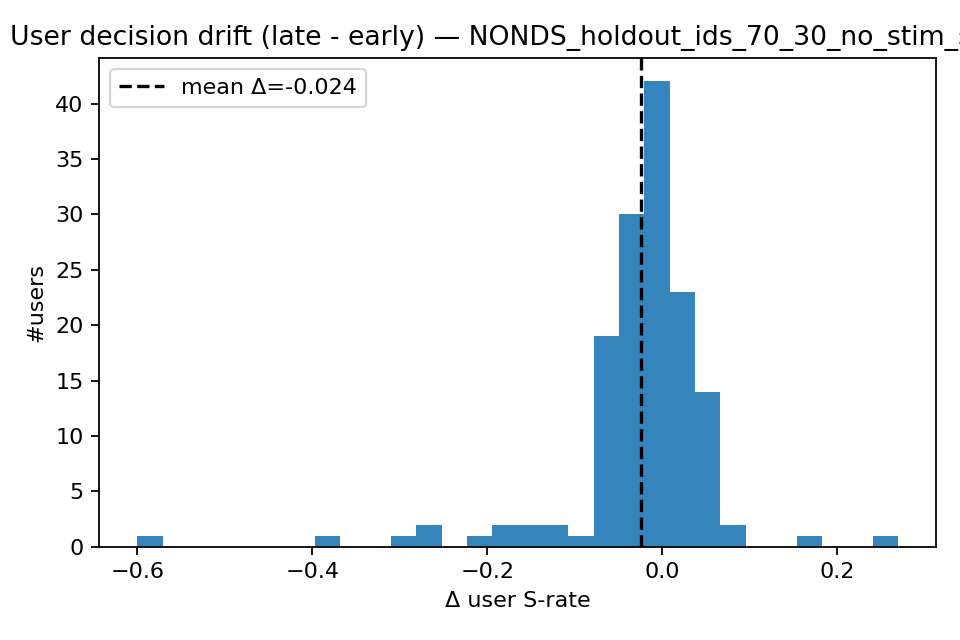

The file beside this chart, header and first rows:
id, early_userS, late_userS, delta_userS, early_evtS, late_evtS, delta_evtS
4, 0.3962, 0.3774, -0.01887, 0.3208, 0.2642, -0.0566
8, 0.3077, 0.2692, -0.03846, 0.3462, 0.2692, -0.07692
14, 0.375, 0.35, -0.025, 0.3, 0.3, 0.0
21, 0.3208, 0.3019, -0.01887, 0.2453, 0.283, 0.03774
22, 0.3208, 0.3396, 0.01887, 0.2453, 0.283, 0.03774
34, 0.375, 0.35, -0.025, 0.3, 0.3, 0.0
36, 0.3208, 0.3396, 0.01887, 0.2453, 0.283, 0.03774
46, 0.325, 0.35, 0.025, 0.3, 0.3, 0.0
53, 0.4, 0.325, -0.075, 0.3, 0.3, 0.0
55, 0.3585, 0.3019, -0.0566, 0.2453, 0.283, 0.03774
62, 0.3208, 0.3396, 0.01887, 0.2453, 0.283, 0.03774
65, 0.35, 0.4, 0.05, 0.3, 0.3, 0.0
74, 0.35, 0.35, 0.0, 0.3, 0.3, 0.0
75, 0.3019, 0.03774, -0.2642, 0.2453, 0.283, 0.03774
76, 0.3333, 0.3182, -0.01515, 0.2879, 0.3485, 0.06061
78, 0.3077, 0.2692, -0.03846, 0.3462, 0.2692, -0.07692
81, 0.2692, 0.5385, 0.2692, 0.3462, 0.4231, 0.07692
82, 0.325, 0.25, -0.075, 0.3, 0.3, 0.0
83, 0.3333, 0.303, -0.0303, 0.2879, 0.3485, 0.06061
89, 0.325, 0.325, 0.0, 0.3, 0.3, 0.0
93, 0.3077, 0.3462, 0.03846, 0.3462, 0.3846, 0.03846
94, 0.375, 0.35, -0.025, 0.3, 0.3, 0.0
97, 0.3208, 0.3585, 0.03774, 0.2453, 0.2642, 0.01887
105, 0.3333, 0.3333, 0.0, 0.2879, 0.2879, 0.0
126, 0.3333, 0.3333, 0.0, 0.2879, 0.2879, 0.0
137, 0.3396, 0.07547, -0.2642, 0.3208, 0.2642, -0.0566
138, 0.3208, 0.3396, 0.01887, 0.2453, 0.2642, 0.01887
142, 0.3182, 0.3485, 0.0303, 0.2879, 0.2879, 0.0
153, 0.375, 0.325, -0.05, 0.3, 0.3, 0.0
155, 0.3962, 0.3585, -0.03774, 0.3208, 0.2642, -0.0566
158, 0.375, 0.325, -0.05, 0.3, 0.3, 0.0
162, 0.3208, 0.3396, 0.01887, 0.2453, 0.2642, 0.01887
168, 0.375, 0.35, -0.025, 0.3, 0.3, 0.0
169, 0.35, 0.35, 0.0, 0.3, 0.3, 0.0
192, 0.35, 0.35, 0.0, 0.3, 0.3, 0.0
208, 0.375, 0.35, -0.025, 0.3, 0.3, 0.0
210, 0.325, 0.35, 0.025, 0.3, 0.3, 0.0
215, 0.375, 0.35, -0.025, 0.3, 0.3, 0.0
216, 0.325, 0.4, 0.075, 0.3, 0.3, 0.0
219, 0.3077, 0.3077, 0.0, 0.3462, 0.2692, -0.07692
232, 0.5, 0.3462, -0.1538, 0.3462, 0.2692, -0.07692
234, 0.375, 0.35, -0.025, 0.3, 0.3, 0.0
241, 0.3962, 0.3396, -0.0566, 0.3208, 0.2642, -0.0566
249, 0.3208, 0.3396, 0.01887, 0.2453, 0.2642, 0.01887
250, 0.325, 0.325, 0.0, 0.3, 0.3, 0.0
251, 0.35, 0.35, 0.0, 0.3, 0.3, 0.0
255, 0.3396, 0.3585, 0.01887, 0.2453, 0.2642, 0.01887
265, 0.375, 0.375, 0.0, 0.3, 0.3, 0.0
267, 0.3462, 0.3077, -0.03846, 0.3462, 0.2692, -0.07692
274, 0.3208, 0.3019, -0.01887, 0.2453, 0.283, 0.03774
296, 0.3962, 0.3585, -0.03774, 0.3208, 0.2642, -0.0566
297, 0.35, 0.375, 0.025, 0.3, 0.3, 0.0
298, 0.3019, 0.3396, 0.03774, 0.2453, 0.2642, 0.01887
299, 0.35, 0.325, -0.025, 0.3, 0.3, 0.0
302, 0.35, 0.35, 0.0, 0.3, 0.3, 0.0
319, 0.35, 0.375, 0.025, 0.3, 0.3, 0.0
321, 0.35, 0.35, 0.0, 0.3, 0.3, 0.0
326, 0.35, 0.35, 0.0, 0.3, 0.3, 0.0
327, 0.325, 0.3, -0.025, 0.3, 0.3, 0.0
330, 0.35, 0.325, -0.025, 0.3, 0.3, 0.0
... 85 more rows
